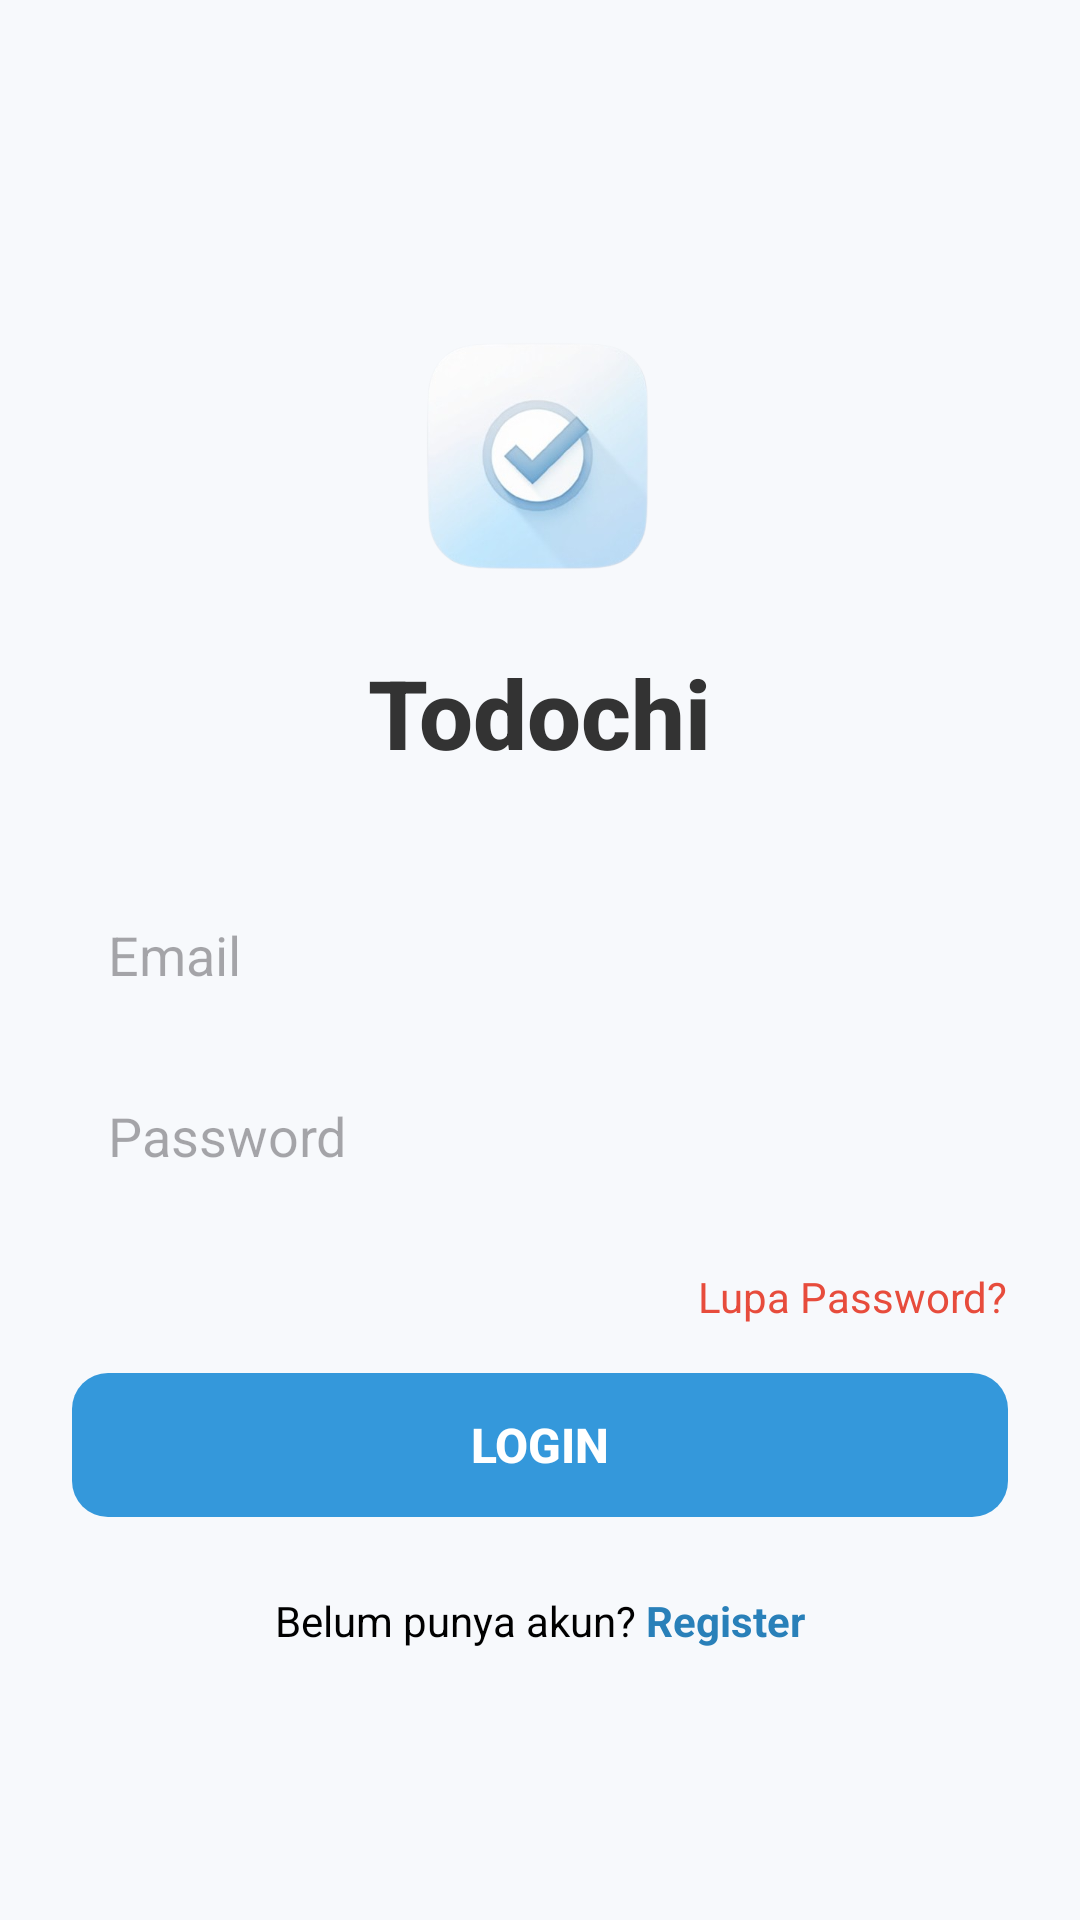

Layout XML and referenced resources for this Android screen:
<!-- AndroidManifest.xml: application theme Theme.TodochiApp -->
<!-- res/layout/activity_login.xml -->
<?xml version="1.0" encoding="utf-8"?>
<ScrollView xmlns:android="http://schemas.android.com/apk/res/android"
    android:layout_width="match_parent"
    android:layout_height="match_parent"
    android:background="@color/bgLight"
    android:fillViewport="true">

    <LinearLayout
        android:id="@+id/loginLayout"
        android:layout_width="match_parent"
        android:layout_height="wrap_content"
        android:orientation="vertical"
        android:gravity="center"
        android:padding="24dp">

        
        <ImageView
            android:id="@+id/imgLogo"
            android:layout_width="125dp"
            android:layout_height="125dp"
            android:src="@drawable/ic_todochi_logo"
            android:contentDescription="Logo Todochi"
            android:layout_marginBottom="1dp" />

        
        <TextView
            android:id="@+id/tvTitle"
            android:layout_width="wrap_content"
            android:layout_height="wrap_content"
            android:text="Todochi"
            android:textSize="32sp"
            android:fontFamily="sans-serif-medium"
            android:textStyle="bold"
            android:textColor="#333333"
            android:layout_marginBottom="35dp" />

        
        <EditText
            android:id="@+id/etLoginEmail"
            android:layout_width="match_parent"
            android:layout_height="wrap_content"
            android:hint="Email"
            android:inputType="textEmailAddress"
            android:padding="12dp"
            android:background="@drawable/edittext_background"
            android:layout_marginBottom="12dp" />

        
        <EditText
            android:id="@+id/etLoginPassword"
            android:layout_width="match_parent"
            android:layout_height="wrap_content"
            android:hint="Password"
            android:inputType="textPassword"
            android:padding="12dp"
            android:background="@drawable/edittext_background"
            android:layout_marginBottom="4dp" />

        
        <TextView
            android:id="@+id/tvForgotPassword"
            android:layout_width="wrap_content"
            android:layout_height="wrap_content"
            android:text="Lupa Password?"
            android:textColor="#E74C3C"
            android:textSize="14sp"
            android:layout_gravity="end"
            android:layout_marginTop="16dp"
            android:layout_marginBottom="16dp" />

        
        <Button
            android:id="@+id/btnLogin"
            android:layout_width="match_parent"
            android:layout_height="wrap_content"
            android:text="Login"
            android:background="@drawable/btn_rounded"
            android:backgroundTint="#3498DB"
            android:textStyle="bold"
            android:textSize="16sp"
            android:textColor="@android:color/white" />

        
        <LinearLayout
            android:layout_width="wrap_content"
            android:layout_height="wrap_content"
            android:orientation="horizontal"
            android:layout_marginTop="25dp">

            <TextView
                android:layout_width="wrap_content"
                android:layout_height="wrap_content"
                android:text="Belum punya akun? "
                android:textColor="#000000"
                android:textSize="14sp" />

            <TextView
                android:id="@+id/tvToRegister"
                android:layout_width="wrap_content"
                android:layout_height="wrap_content"
                android:text="Register"
                android:textColor="#2980B9"
                android:textStyle="bold"
                android:textSize="14sp" />
        </LinearLayout>

    </LinearLayout>
</ScrollView>
<!-- resources referenced by this layout -->
<resources>
  <color name="bgLight">#F7F9FC</color>
  <!-- drawable btn_rounded (drawable) -->
  <?xml version="1.0" encoding="utf-8"?>
  <ripple xmlns:android="http://schemas.android.com/apk/res/android"
      android:color="?attr/colorControlHighlight">
  
      <item>
          <shape android:shape="rectangle">
              <corners android:radius="12dp" />
          </shape>
      </item>
  
  </ripple>
  <!-- drawable ic_todochi_logo: png bitmap (drawable, 81609 bytes) -->
  <style name="Theme.TodochiApp" parent="Base.Theme.TodochiApp" />
  <style name="Base.Theme.TodochiApp" parent="Theme.Material3.DayNight.NoActionBar">
          
          
      </style>
</resources>
